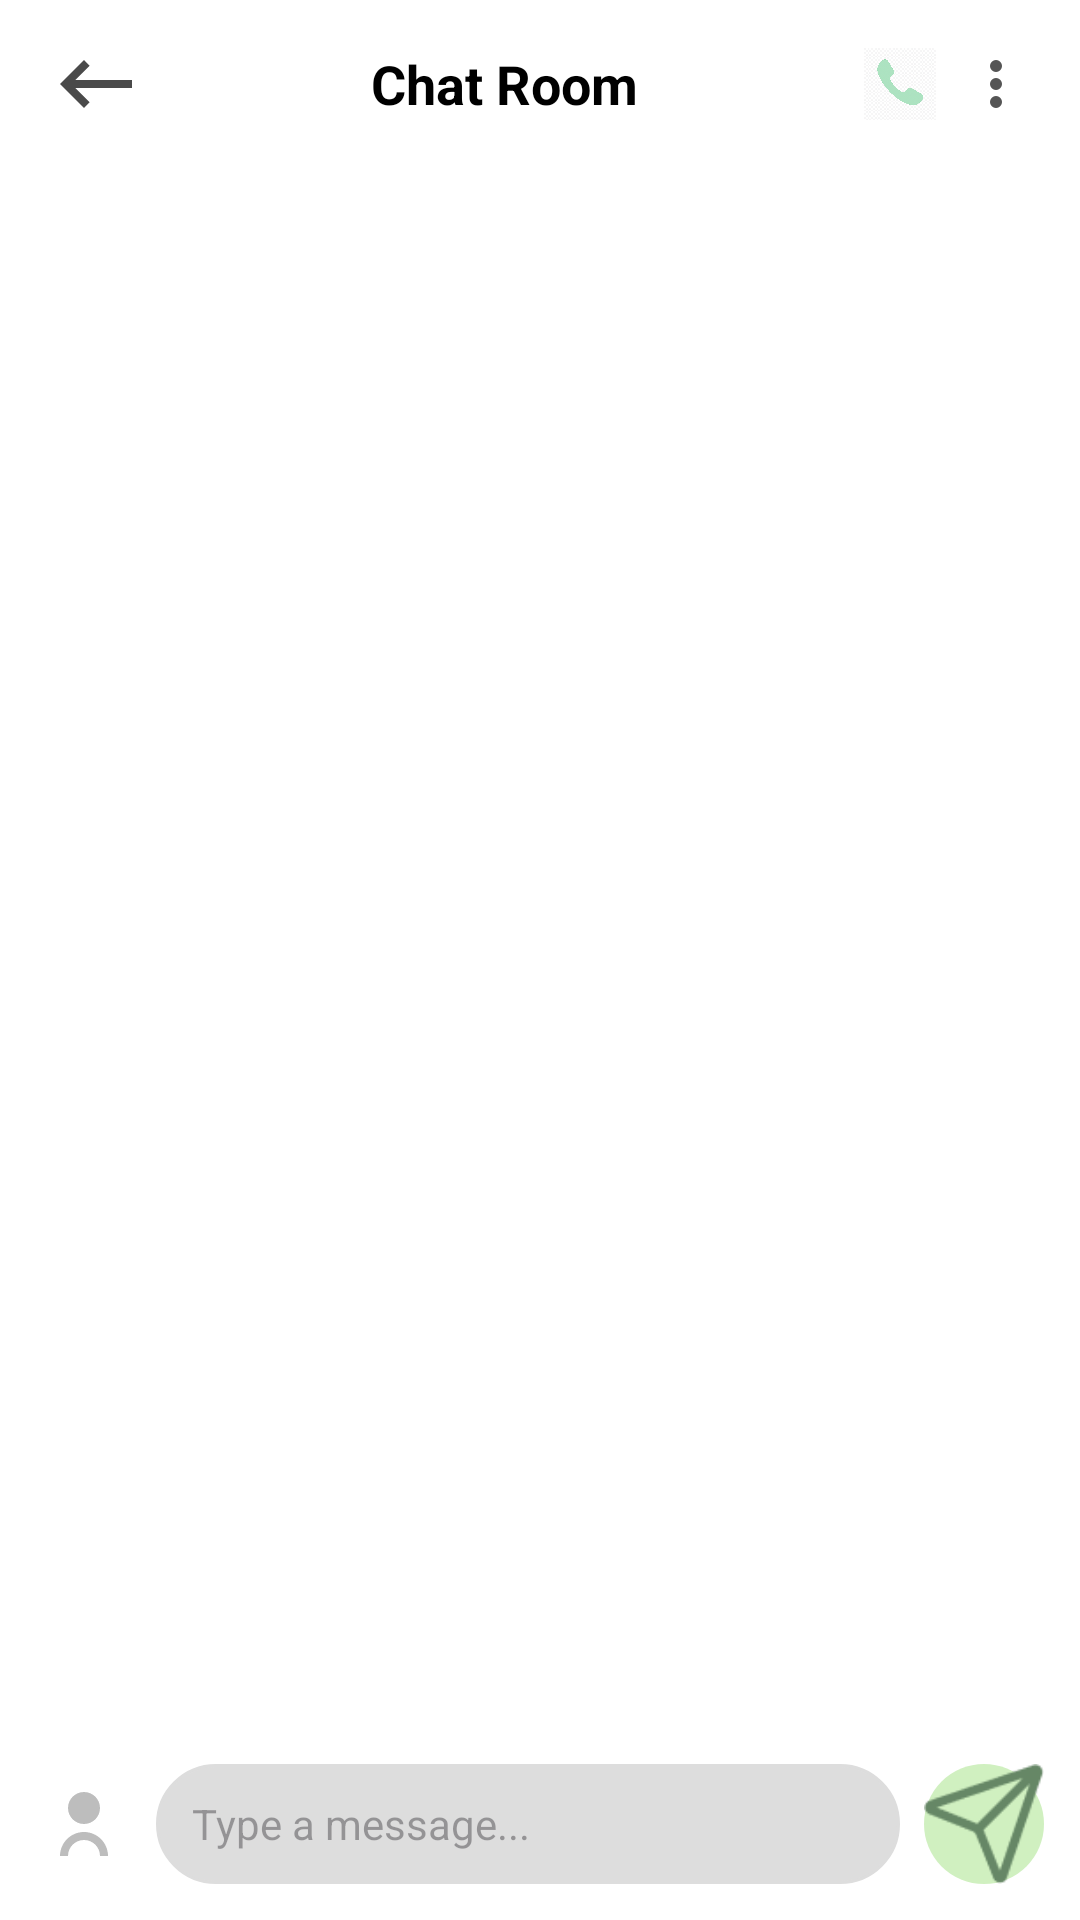

Here is an Android app screen rendered from its layout file. Give the layout XML and the strings, colors and styles it references.
<!-- AndroidManifest.xml: application theme Theme.SNSwithAI -->
<!-- res/layout/activity_chatroom.xml -->
<?xml version="1.0" encoding="utf-8"?>
<RelativeLayout
    xmlns:android="http://schemas.android.com/apk/res/android"
    android:id="@+id/layout_chat_room"
    android:layout_width="match_parent"
    android:layout_height="match_parent"
    android:background="#FFFFFF">

    
    <LinearLayout
        android:id="@+id/top_bar_chat"
        android:layout_width="match_parent"
        android:layout_height="56dp"
        android:paddingHorizontal="16dp"
        android:orientation="horizontal"
        android:gravity="center_vertical">

        <ImageView
            android:id="@+id/btn_back"
            android:layout_width="32dp"
            android:layout_height="32dp"
            android:src="@drawable/ic_back"
            android:contentDescription="Back" />

        <TextView
            android:id="@+id/tv_chat_title"
            android:layout_width="0dp"
            android:layout_height="wrap_content"
            android:layout_weight="1"
            android:text="Chat Room"
            android:textSize="18sp"
            android:textStyle="bold"
            android:gravity="center"
            android:textColor="#000000" />

        <ImageButton
            android:id="@+id/btn_call_theme"
            android:layout_width="24dp"
            android:layout_height="24dp"
            android:src="@drawable/ic_call_theme"
            android:background="?attr/selectableItemBackgroundBorderless"
            android:contentDescription="Call Theme"
            android:scaleType="centerInside"
            android:layout_marginEnd="8dp"/>

        <ImageView
            android:id="@+id/btn_more"
            android:layout_width="24dp"
            android:layout_height="24dp"
            android:src="@drawable/ic_more_vert"
            android:contentDescription="More" />
    </LinearLayout>

    
    <!-- res/layout/activity_chatroom.xml -->
    <ScrollView
        android:id="@+id/chat_scroll_view"
        android:layout_below="@id/top_bar_chat"
        android:layout_above="@id/chat_input_layout"
        android:layout_width="match_parent"
        android:layout_height="match_parent"
        android:paddingHorizontal="16dp"
        android:clipToPadding="false">

        
        <LinearLayout
            android:id="@+id/chat_container"
            android:layout_width="match_parent"
            android:layout_height="wrap_content"
            android:orientation="vertical"
            android:paddingBottom="8dp"/>
    </ScrollView>

    
    <LinearLayout
        android:id="@+id/chat_input_layout"
        android:layout_alignParentBottom="true"
        android:layout_width="match_parent"
        android:layout_height="wrap_content"
        android:padding="12dp"
        android:orientation="horizontal"
        android:background="#FFFFFF"
        android:gravity="center_vertical">

        <ImageView
            android:id="@+id/img_my_profile_chat"
            android:layout_width="32dp"
            android:layout_height="32dp"
            android:src="@drawable/ic_my_profile"
            android:background="@drawable/bg_profile_circle"
            android:scaleType="centerCrop"
            android:layout_marginEnd="8dp" />

        
        <EditText
            android:id="@+id/messageInput"
            android:layout_width="0dp"
            android:layout_height="40dp"
            android:layout_weight="1"
            android:background="@drawable/bg_comment_edit"
            android:hint="Type a message..."
            android:paddingHorizontal="12dp"
            android:textSize="14sp"
            android:backgroundTint="#DDDDDD" />

        
        <ImageButton
            android:id="@+id/sendButton"
            android:layout_width="40dp"
            android:layout_height="40dp"
            android:src="@drawable/ic_send"
            android:background="@drawable/bg_round_send"
            android:contentDescription="Send"
            android:scaleType="centerInside"
            android:layout_marginStart="8dp"/>
    </LinearLayout>

</RelativeLayout>
<!-- resources referenced by this layout -->
<resources>
  <!-- drawable bg_comment_edit (drawable) -->
  <?xml version="1.0" encoding="utf-8"?>
  <shape xmlns:android="http://schemas.android.com/apk/res/android"
      android:shape="rectangle">
      <solid android:color="#FFFFFF" />
      <corners android:radius="20dp" />
      <stroke android:width="1dp" android:color="#DDDDDD"/>
  </shape>
  <!-- drawable bg_round_send (drawable) -->
  <?xml version="1.0" encoding="utf-8"?>
  <shape xmlns:android="http://schemas.android.com/apk/res/android"
      android:shape="oval">
      <solid android:color="#d0f0c0"/>
  </shape>
  <!-- drawable ic_back (drawable) -->
  <vector xmlns:android="http://schemas.android.com/apk/res/android" android:autoMirrored="true" android:height="24dp" android:tint="#4A4A4A" android:viewportHeight="24" android:viewportWidth="24" android:width="24dp">
        
      <path android:fillColor="@android:color/white" android:pathData="M21,11H6.83l3.58,-3.59L9,6l-6,6 6,6 1.41,-1.41L6.83,13H21z"/>
      
  </vector>
  <!-- drawable ic_call_theme: png bitmap (drawable, 946152 bytes) -->
  <!-- drawable ic_more_vert (drawable) -->
  <?xml version="1.0" encoding="utf-8"?>
  <vector xmlns:android="http://schemas.android.com/apk/res/android"
      android:width="24dp"
      android:height="24dp"
      android:viewportWidth="24"
      android:viewportHeight="24">
      <path
          android:fillColor="#555555"
          android:pathData="M12,8a2,2 0 1,0 0,-4a2,2 0 0,0 0,4zM12,14a2,2 0 1,0 0,-4a2,2 0 0,0 0,4zM12,20a2,2 0 1,0 0,-4a2,2 0 0,0 0,4z"/>
  </vector>
  <!-- drawable ic_my_profile (drawable) -->
  <vector xmlns:android="http://schemas.android.com/apk/res/android"
      android:width="24dp"
      android:height="24dp"
      android:viewportWidth="24"
      android:viewportHeight="24">
      <path
          android:fillColor="#BDBDBD"
          android:pathData="M12,12c2.21,0 4,-1.79 4,-4s-1.79,-4 -4,-4 -4,1.79 -4,4 1.79,4 4,4zM12,14c-3.31,0 -6,2.69 -6,6h2c0,-2.21 1.79,-4 4,-4s4,1.79 4,4h2c0,-3.31 -2.69,-6 -6,-6z"/>
  </vector>
  <!-- drawable ic_send: png bitmap (drawable, 1728 bytes) -->
  <style name="Theme.SNSwithAI" parent="Base.Theme.SNSwithAI" />
  <style name="Base.Theme.SNSwithAI" parent="Theme.Material3.DayNight.NoActionBar">
          
          
      </style>
</resources>
